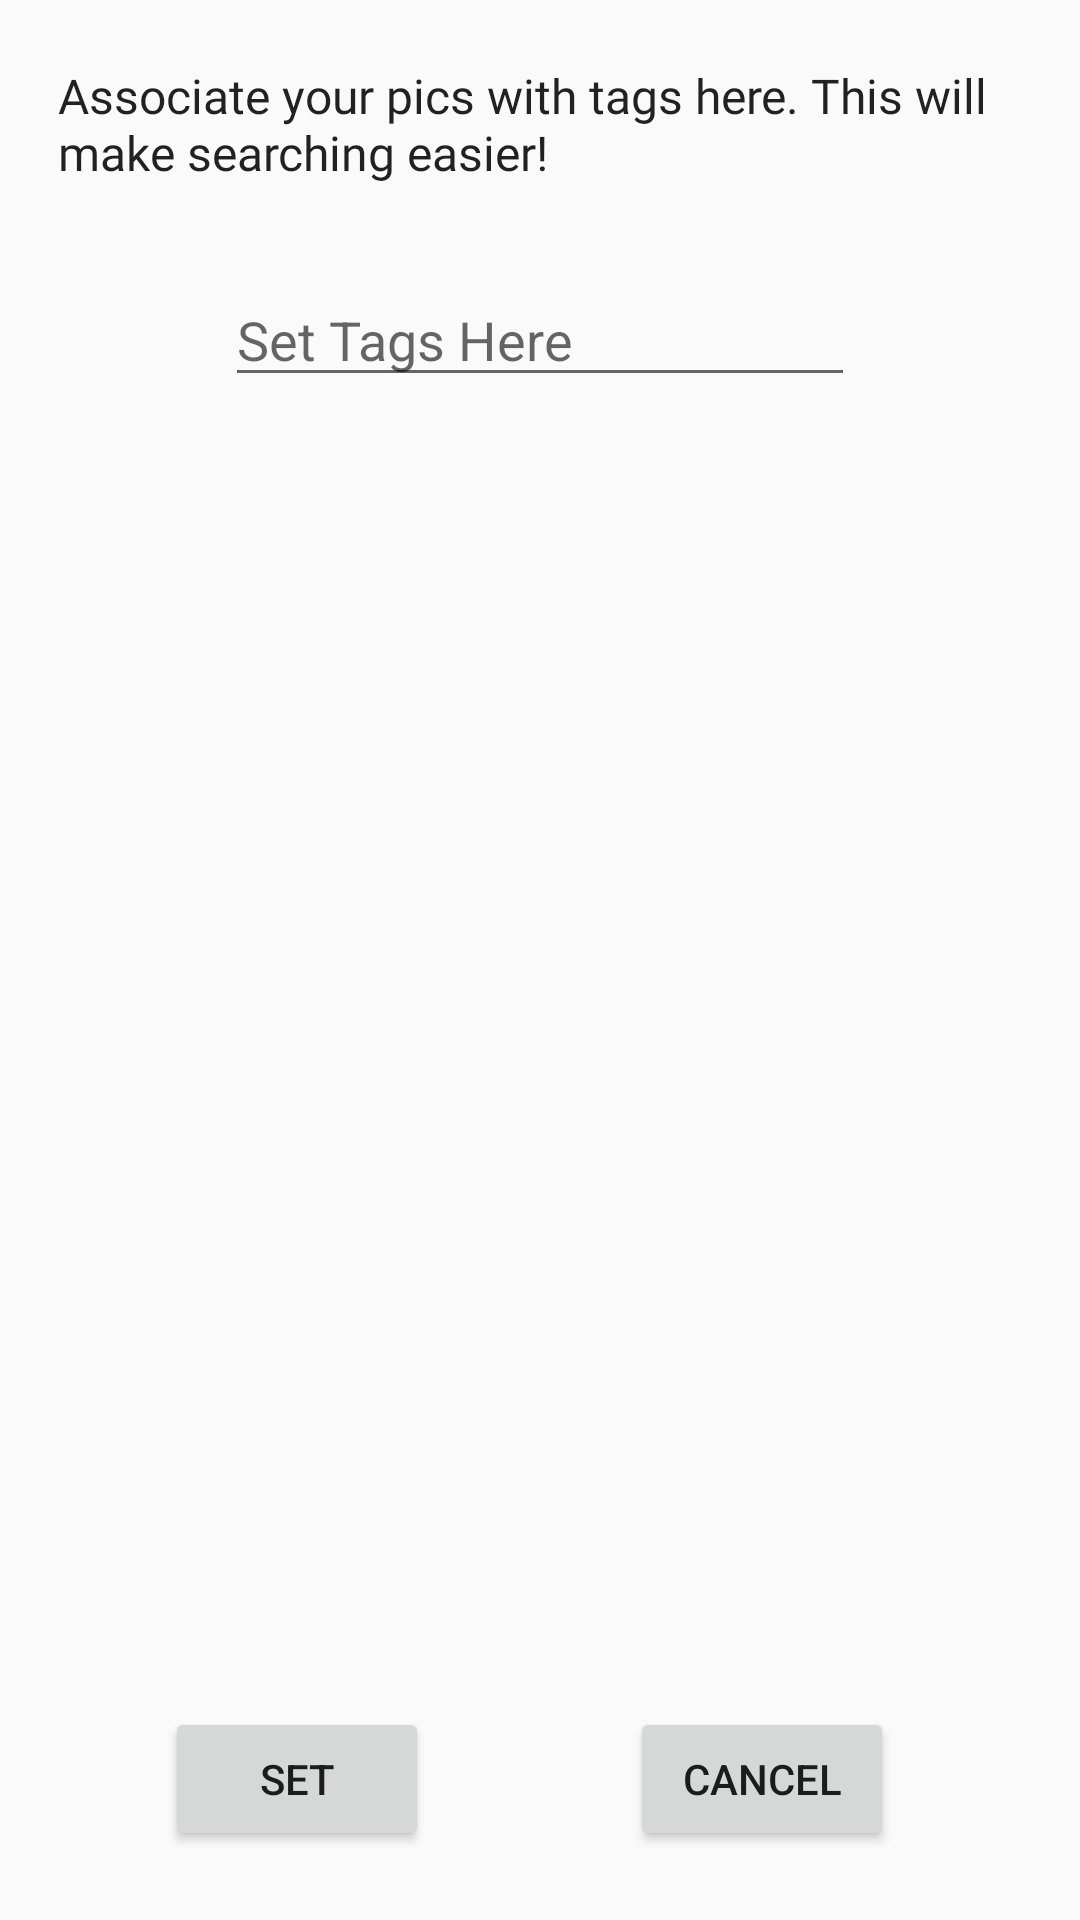

Layout XML and referenced resources for this Android screen:
<!-- AndroidManifest.xml: application theme AppTheme -->
<!-- res/layout/activity_add_tag.xml -->
<?xml version="1.0" encoding="utf-8"?>
<RelativeLayout xmlns:android="http://schemas.android.com/apk/res/android"
    xmlns:app="http://schemas.android.com/apk/res-auto"
    xmlns:tools="http://schemas.android.com/tools"
    android:layout_width="match_parent"
    android:layout_height="match_parent"
    tools:context=".addTag">


    <TextView
        android:id="@+id/textView4"
        android:layout_width="321dp"
        android:layout_height="wrap_content"
        android:layout_alignParentTop="true"
        android:layout_centerHorizontal="true"
        android:layout_marginTop="21dp"
        android:fontFamily="@font/belleza"
        android:text="@string/TagDescription"
        android:textAppearance="@style/TextAppearance.AppCompat.Menu"
        android:visibility="visible"
        app:layout_constraintBottom_toBottomOf="parent"
        app:layout_constraintEnd_toEndOf="parent"
        app:layout_constraintStart_toStartOf="parent"
        app:layout_constraintTop_toTopOf="parent" />

    <EditText
        android:id="@+id/editText"
        android:layout_width="wrap_content"
        android:layout_height="wrap_content"
        android:layout_alignParentTop="true"
        android:layout_centerHorizontal="true"
        android:layout_marginTop="91dp"
        android:ems="10"
        android:hint="Set Tags Here"
        android:inputType="textPersonName"
        app:layout_constraintEnd_toEndOf="parent"
        app:layout_constraintStart_toStartOf="parent"
        app:layout_constraintTop_toTopOf="parent" />

    <Button
        android:id="@+id/button"
        android:layout_width="wrap_content"
        android:layout_height="wrap_content"
        android:layout_alignParentBottom="true"
        android:layout_alignParentStart="true"
        android:layout_marginBottom="23dp"
        android:layout_marginStart="55dp"
        android:onClick="SetTag"
        android:text="@string/TagOK"
        tools:layout_editor_absoluteX="100dp"
        tools:layout_editor_absoluteY="868dp" />

    <Button
        android:id="@+id/button3"
        android:layout_width="wrap_content"
        android:layout_height="wrap_content"
        android:layout_alignParentEnd="true"
        android:layout_alignTop="@+id/button"
        android:layout_marginEnd="62dp"
        android:text="@string/TagCancel"
        android:onClick="CancelTag"
        tools:layout_editor_absoluteX="300dp"
        tools:layout_editor_absoluteY="868dp" />


</RelativeLayout>
<!-- resources referenced by this layout -->
<resources>
  <string name="TagCancel">Cancel</string>
  <string name="TagDescription">Associate your pics with tags here. This will make searching easier!</string>
  <string name="TagOK">Set</string>
  <style name="AppTheme" parent="Theme.AppCompat.Light.DarkActionBar">
          
          <item name="colorPrimary">@color/colorPrimary</item>
          <item name="colorPrimaryDark">@color/colorPrimaryDark</item>
          <item name="colorAccent">@color/colorAccent</item>
      </style>
  <!-- not gathered from this repository: default colours our renderer supplied (Android Studio template values) -->
  <color name="colorPrimary">#FF6200EE</color>
  <color name="colorPrimaryDark">#FF3700B3</color>
  <color name="colorAccent">#FF03DAC5</color>
</resources>
